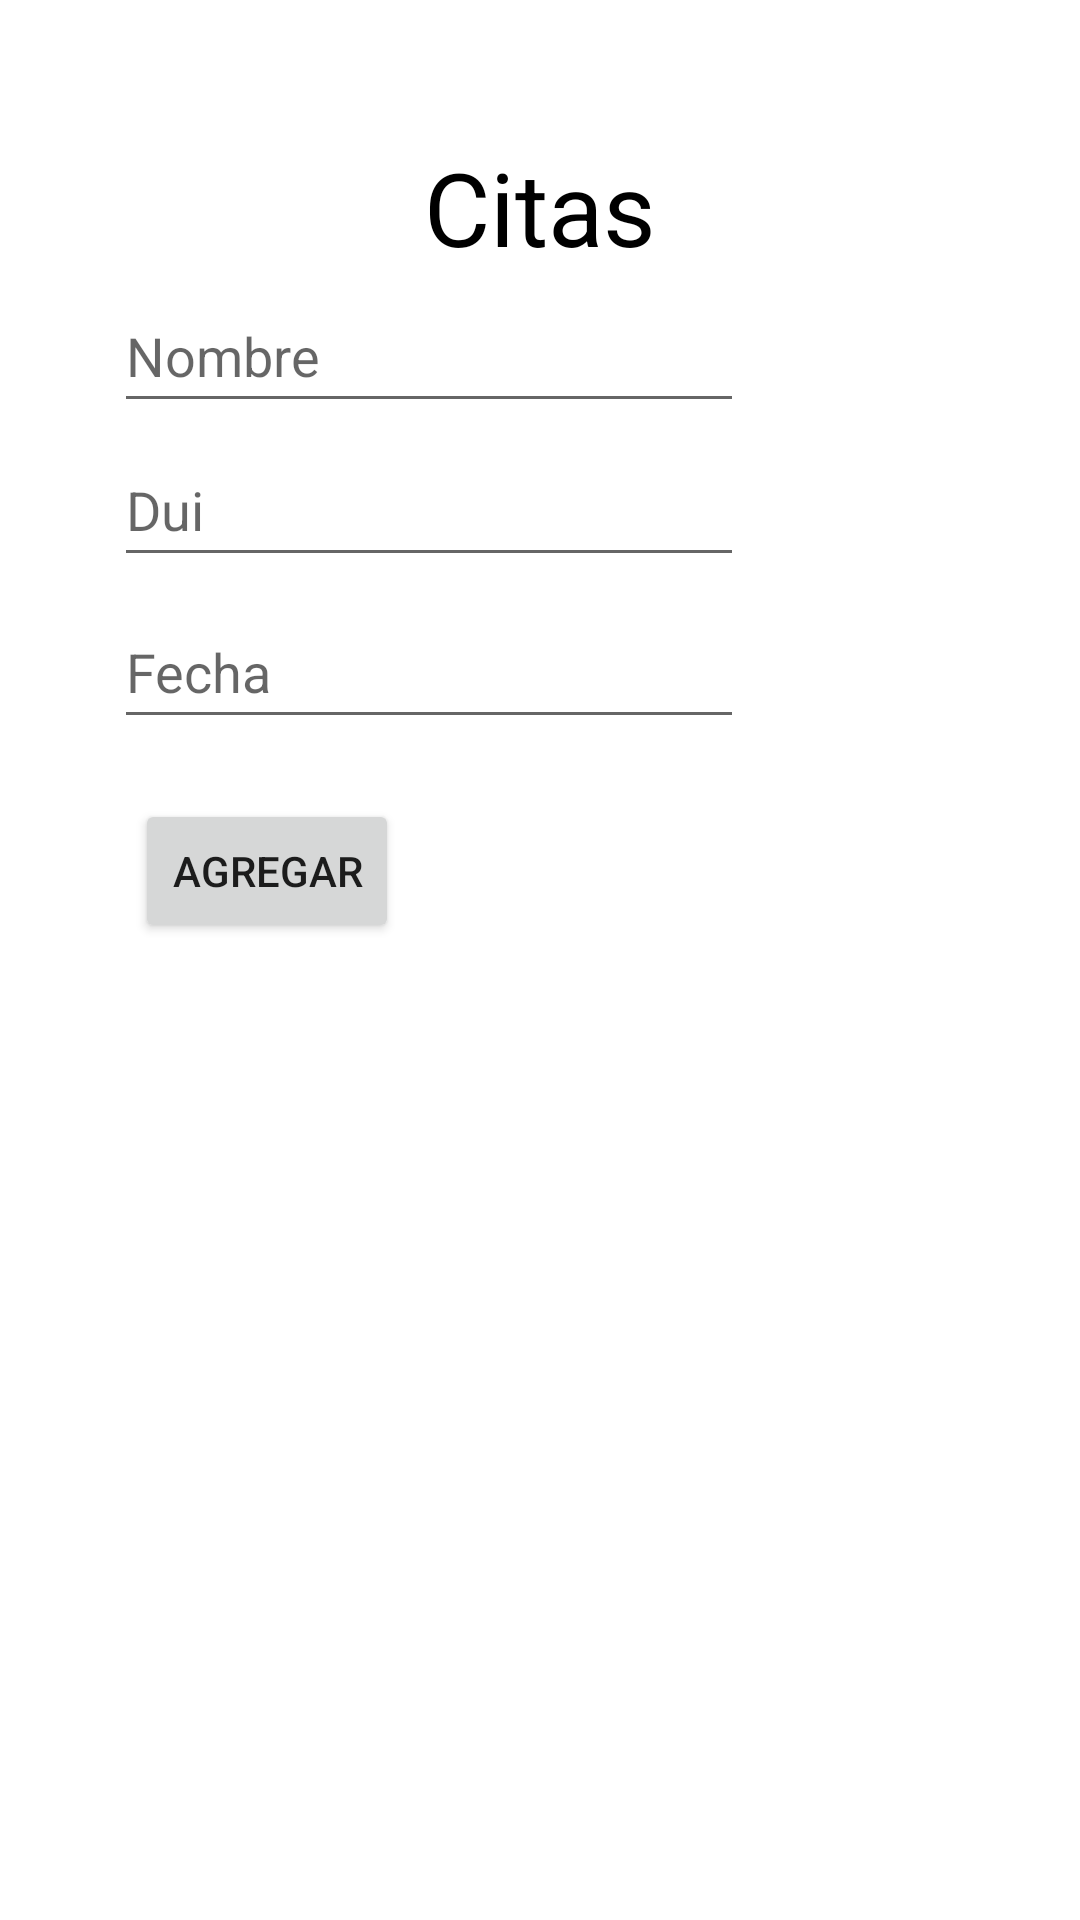

The Android layout XML behind this screen, and the referenced resources:
<!-- AndroidManifest.xml: application theme Theme.Proyecto_Catedra -->
<!-- res/layout/cita.xml -->
<?xml version="1.0" encoding="utf-8"?>
<androidx.constraintlayout.widget.ConstraintLayout xmlns:android="http://schemas.android.com/apk/res/android"
    xmlns:app="http://schemas.android.com/apk/res-auto"
    xmlns:tools="http://schemas.android.com/tools"
    android:layout_width="match_parent"
    android:layout_height="match_parent">

    <Button
        android:id="@+id/btnAgregarC"
        android:layout_width="wrap_content"
        android:layout_height="wrap_content"
        android:text="@string/agregar"
        app:layout_constraintBottom_toBottomOf="parent"
        app:layout_constraintEnd_toEndOf="parent"
        app:layout_constraintHorizontal_bias="0.166"
        app:layout_constraintStart_toStartOf="parent"
        app:layout_constraintTop_toTopOf="parent"
        app:layout_constraintVertical_bias="0.45" />

    <TextView
        android:id="@+id/textView4"
        android:layout_width="wrap_content"
        android:layout_height="wrap_content"
        android:text="@string/citas"
        android:textColor="@color/black"
        android:textSize="34sp"
        app:layout_constraintBottom_toBottomOf="parent"
        app:layout_constraintEnd_toEndOf="parent"
        app:layout_constraintStart_toStartOf="parent"
        app:layout_constraintTop_toTopOf="parent"
        app:layout_constraintVertical_bias="0.078" />

    <EditText
        android:id="@+id/editTextNombreC"
        android:layout_width="wrap_content"
        android:layout_height="wrap_content"
        android:autofillHints=""
        android:ems="10"
        android:hint="@string/nombre"
        android:inputType="textPersonName"
        android:minHeight="48dp"
        app:layout_constraintBottom_toBottomOf="parent"
        app:layout_constraintEnd_toEndOf="parent"
        app:layout_constraintHorizontal_bias="0.253"
        app:layout_constraintStart_toStartOf="parent"
        app:layout_constraintTop_toTopOf="parent"
        app:layout_constraintVertical_bias="0.157"
        tools:ignore="LabelFor" />

    <EditText
        android:id="@+id/editTextFecha"
        android:layout_width="wrap_content"
        android:layout_height="wrap_content"
        android:autofillHints=""
        android:ems="10"
        android:hint="@string/fecha"
        android:inputType="textPersonName"
        android:minHeight="48dp"
        app:layout_constraintBottom_toBottomOf="parent"
        app:layout_constraintEnd_toEndOf="parent"
        app:layout_constraintHorizontal_bias="0.253"
        app:layout_constraintStart_toStartOf="parent"
        app:layout_constraintTop_toTopOf="parent"
        app:layout_constraintVertical_bias="0.335"
        tools:ignore="LabelFor" />

    <EditText
        android:id="@+id/editTextDuiC"
        android:layout_width="wrap_content"
        android:layout_height="wrap_content"
        android:autofillHints=""
        android:ems="10"
        android:hint="@string/dui"
        android:inputType="textPersonName"
        android:minHeight="48dp"
        app:layout_constraintBottom_toBottomOf="parent"
        app:layout_constraintEnd_toEndOf="parent"
        app:layout_constraintHorizontal_bias="0.253"
        app:layout_constraintStart_toStartOf="parent"
        app:layout_constraintTop_toTopOf="parent"
        app:layout_constraintVertical_bias="0.244"
        tools:ignore="LabelFor" />

    <ListView
        android:id="@+id/listViewCita"
        android:layout_width="409dp"
        android:layout_height="328dp"
        app:layout_constraintBottom_toBottomOf="parent"
        app:layout_constraintEnd_toEndOf="parent"
        app:layout_constraintHorizontal_bias="0.0"
        app:layout_constraintStart_toStartOf="parent"
        app:layout_constraintTop_toTopOf="parent"
        app:layout_constraintVertical_bias="0.997" />
</androidx.constraintlayout.widget.ConstraintLayout>
<!-- resources referenced by this layout -->
<resources>
  <string name="agregar">Agregar</string>
  <string name="citas">Citas</string>
  <string name="dui">Dui</string>
  <string name="fecha">Fecha</string>
  <string name="nombre">Nombre</string>
  <style name="Theme.Proyecto_Catedra" parent="Theme.MaterialComponents.DayNight.DarkActionBar">
          
          <item name="colorPrimary">@color/purple_500</item>
          <item name="colorPrimaryVariant">@color/purple_700</item>
          <item name="colorOnPrimary">@color/white</item>
          
          <item name="colorSecondary">@color/teal_200</item>
          <item name="colorSecondaryVariant">@color/teal_700</item>
          <item name="colorOnSecondary">@color/black</item>
          
          <item name="android:statusBarColor">?attr/colorPrimaryVariant</item>
          
      </style>
  <!-- not gathered from this repository: default colours our renderer supplied (Android Studio template values) -->
  <color name="purple_500">#FF6200EE</color>
  <color name="purple_700">#FF3700B3</color>
  <color name="teal_200">#FF03DAC5</color>
  <color name="teal_700">#FF018786</color>
  <color name="black">#FF000000</color>
  <color name="white">#FFFFFFFF</color>
</resources>
